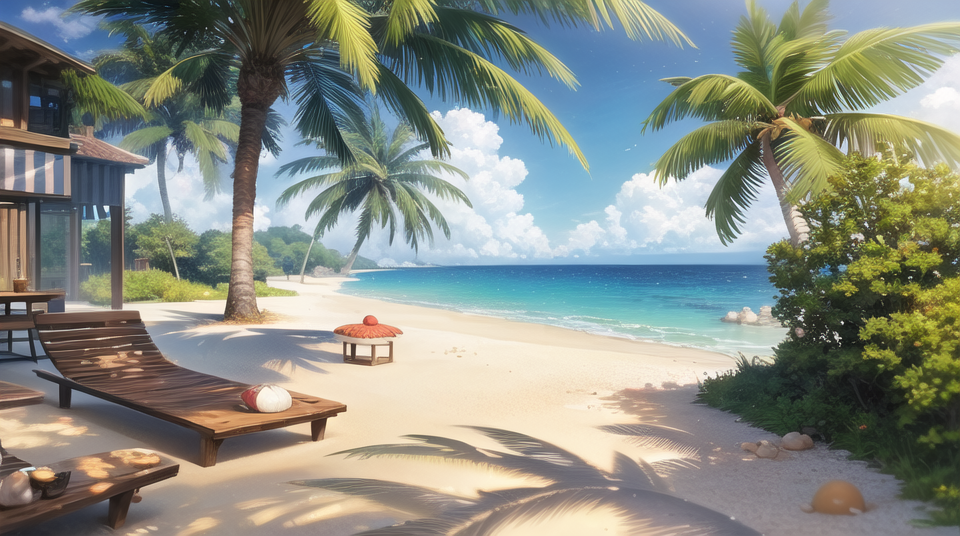
Generation parameters embedded in this image by AUTOMATIC1111 Stable Diffusion web UI or a fork of it (Forge, ...) (PNG 'parameters' text chunk):
masterpiece, best quality, landscape,  (without a character:1.2), sunny beach, small pebbles, shells, small vegetation, white sand, sun beds, (palm tree:0.4), detailed
Negative prompt: Negative prompt: (low quality, worst quality:1.4),bad composition, (blur), (1girl:1.3), (1boy:1.3), (people:1.1), (girl:1.2), boy, island, (sunset:1.2), (character:1.3)
Steps: 20, Sampler: DPM++ 2M Karras, CFG scale: 7, Seed: 3195185990, Size: 960x540, Model hash: 61f21f5915, Version: 1.5.1